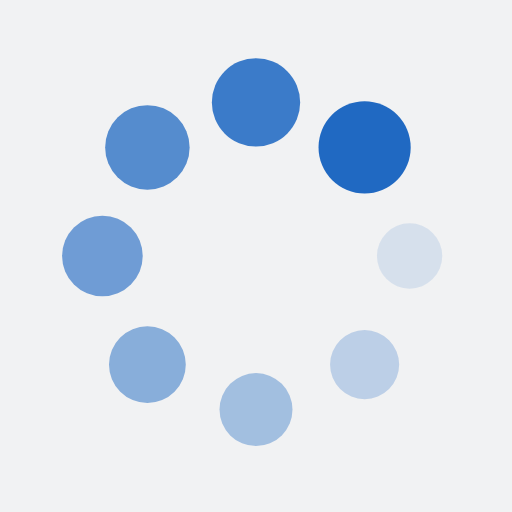
t = 0.00 s
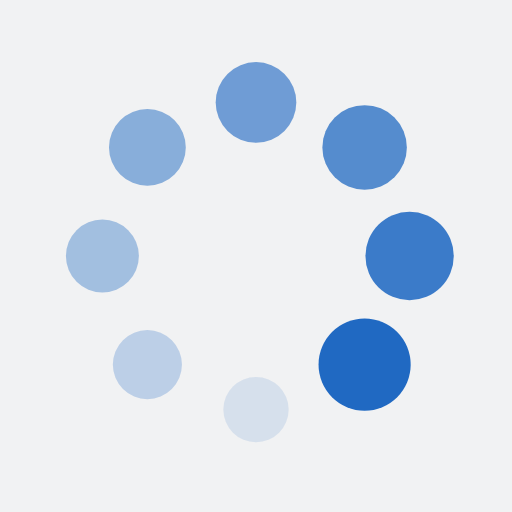
t = 0.25 s
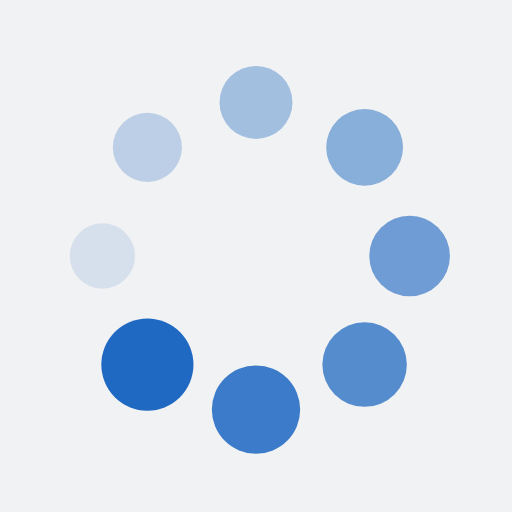
t = 0.50 s
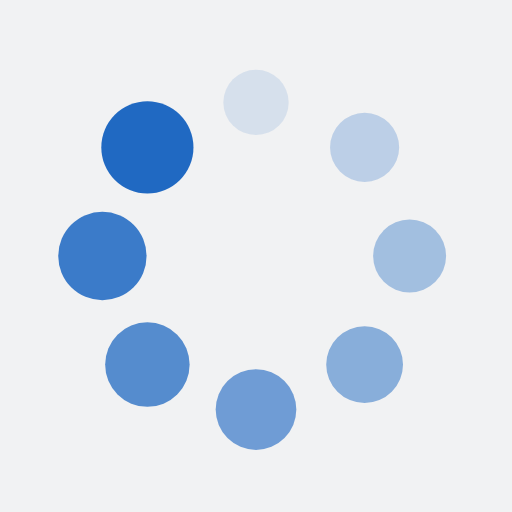
t = 0.75 s

The animated SVG that drew these frames (rendered in a browser with its animation timeline set to each time). Animation: 16 SMIL elements (animate=8,animateTransform=8); one cycle of 1.00 s, repeats indefinitely.

<?xml version="1.0" encoding="utf-8"?>
<svg xmlns="http://www.w3.org/2000/svg" xmlns:xlink="http://www.w3.org/1999/xlink" style="margin: auto; background: rgb(241, 242, 243) none repeat scroll 0% 0%; display: block; shape-rendering: auto;" width="200px" height="200px" viewBox="0 0 100 100" preserveAspectRatio="xMidYMid">
<g transform="translate(80,50)">
<g transform="rotate(0)">
<circle cx="0" cy="0" r="6" fill="#2069c2" fill-opacity="1">
  <animateTransform attributeName="transform" type="scale" begin="-0.875s" values="1.5 1.5;1 1" keyTimes="0;1" dur="1s" repeatCount="indefinite"></animateTransform>
  <animate attributeName="fill-opacity" keyTimes="0;1" dur="1s" repeatCount="indefinite" values="1;0" begin="-0.875s"></animate>
</circle>
</g>
</g><g transform="translate(71.21320343559643,71.21320343559643)">
<g transform="rotate(45)">
<circle cx="0" cy="0" r="6" fill="#2069c2" fill-opacity="0.875">
  <animateTransform attributeName="transform" type="scale" begin="-0.75s" values="1.5 1.5;1 1" keyTimes="0;1" dur="1s" repeatCount="indefinite"></animateTransform>
  <animate attributeName="fill-opacity" keyTimes="0;1" dur="1s" repeatCount="indefinite" values="1;0" begin="-0.75s"></animate>
</circle>
</g>
</g><g transform="translate(50,80)">
<g transform="rotate(90)">
<circle cx="0" cy="0" r="6" fill="#2069c2" fill-opacity="0.75">
  <animateTransform attributeName="transform" type="scale" begin="-0.625s" values="1.5 1.5;1 1" keyTimes="0;1" dur="1s" repeatCount="indefinite"></animateTransform>
  <animate attributeName="fill-opacity" keyTimes="0;1" dur="1s" repeatCount="indefinite" values="1;0" begin="-0.625s"></animate>
</circle>
</g>
</g><g transform="translate(28.786796564403577,71.21320343559643)">
<g transform="rotate(135)">
<circle cx="0" cy="0" r="6" fill="#2069c2" fill-opacity="0.625">
  <animateTransform attributeName="transform" type="scale" begin="-0.5s" values="1.5 1.5;1 1" keyTimes="0;1" dur="1s" repeatCount="indefinite"></animateTransform>
  <animate attributeName="fill-opacity" keyTimes="0;1" dur="1s" repeatCount="indefinite" values="1;0" begin="-0.5s"></animate>
</circle>
</g>
</g><g transform="translate(20,50.00000000000001)">
<g transform="rotate(180)">
<circle cx="0" cy="0" r="6" fill="#2069c2" fill-opacity="0.5">
  <animateTransform attributeName="transform" type="scale" begin="-0.375s" values="1.5 1.5;1 1" keyTimes="0;1" dur="1s" repeatCount="indefinite"></animateTransform>
  <animate attributeName="fill-opacity" keyTimes="0;1" dur="1s" repeatCount="indefinite" values="1;0" begin="-0.375s"></animate>
</circle>
</g>
</g><g transform="translate(28.78679656440357,28.786796564403577)">
<g transform="rotate(225)">
<circle cx="0" cy="0" r="6" fill="#2069c2" fill-opacity="0.375">
  <animateTransform attributeName="transform" type="scale" begin="-0.25s" values="1.5 1.5;1 1" keyTimes="0;1" dur="1s" repeatCount="indefinite"></animateTransform>
  <animate attributeName="fill-opacity" keyTimes="0;1" dur="1s" repeatCount="indefinite" values="1;0" begin="-0.25s"></animate>
</circle>
</g>
</g><g transform="translate(49.99999999999999,20)">
<g transform="rotate(270)">
<circle cx="0" cy="0" r="6" fill="#2069c2" fill-opacity="0.25">
  <animateTransform attributeName="transform" type="scale" begin="-0.125s" values="1.5 1.5;1 1" keyTimes="0;1" dur="1s" repeatCount="indefinite"></animateTransform>
  <animate attributeName="fill-opacity" keyTimes="0;1" dur="1s" repeatCount="indefinite" values="1;0" begin="-0.125s"></animate>
</circle>
</g>
</g><g transform="translate(71.21320343559643,28.78679656440357)">
<g transform="rotate(315)">
<circle cx="0" cy="0" r="6" fill="#2069c2" fill-opacity="0.125">
  <animateTransform attributeName="transform" type="scale" begin="0s" values="1.5 1.5;1 1" keyTimes="0;1" dur="1s" repeatCount="indefinite"></animateTransform>
  <animate attributeName="fill-opacity" keyTimes="0;1" dur="1s" repeatCount="indefinite" values="1;0" begin="0s"></animate>
</circle>
</g>
</g>
<!-- [ldio] generated by https://loading.io/ --></svg>